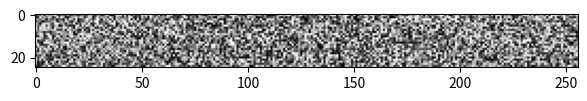

Generate this figure with matplotlib: (Note: this script raises an exception after producing the figure.)
import numpy as np
import matplotlib.pyplot as plt

random_image = np.random.randint(0, 256, (25, 256))

plt.figure(figsize=(7,7))
plt.imshow(random_image, cmap='gray', vmin=0, vmax=255)
plt.savefig("../plots/random_image.png")